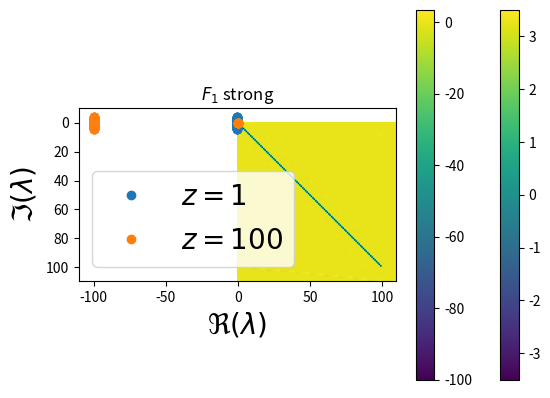
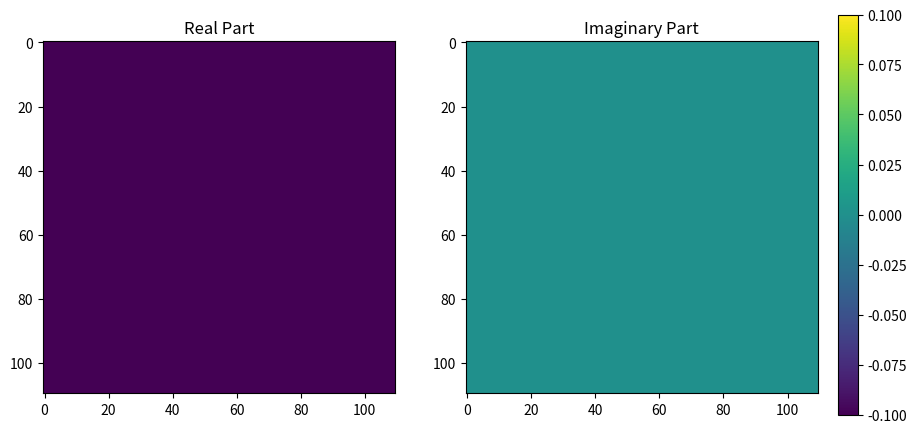

These charts were generated, in order, by the following Python code:
import numpy as np
from math import ceil
import matplotlib.pyplot as plt
FontSize = 20

Nx = 10
Nv = 10
N = Nx * (Nv + 1)


dv = 1 # velocity step
dx = 1 # space step

vmax = (Nv-1) * dv /2 

# maximum velocity (not independent)

q =  1 # charge
eps_0 = 1 # permittivity
c = dv * q / eps_0 



def ddslash(a, b): # a/b with integer division
    return a - b * (ceil(a/b) - 1) 

def kron_delta(a, b):
    a = int(a)
    b = int(b)
    if a == b:
        return 1
    else:
        return 0 # Kronecker delta


# def create_F1_hat():
#     F1 = np.zeros(((Nv+1)*Nx, (Nv+1)*Nx))

#     for n in range(0, (Nv+1)*Nx):
#         n_phys = n + 1
#         pre_fact = (vmax - (ddslash(n_phys, Nv) - 1) * dv) / dx

#         if n_phys <= Nv:
#             for k1 in range(0, (Nv+1)*Nx):
#                 k1_phys = k1 + 1
#                 F1[n, k1] = pre_fact * (kron_delta(k1_phys, n_phys + Nv) +kron_delta(k1_phys, n_phys + Nv * (Nx-1)))

#         elif n_phys > Nv and n_phys <= Nv*(Nx-1):
#             for k2 in range(0, (Nv+1)*Nx):
#                 k2_phys = k2 + 1
#                 F1[n, k2] = pre_fact * (kron_delta(k2_phys, n_phys + Nv) - kron_delta(k2_phys, n_phys - Nv))

#         elif n_phys > Nv*(Nx-1) and n_phys <= Nv*Nx:
#             for k3 in range(0, (Nv+1)*Nx):
#                 k3_phys = k3 + 1
#                 F1[n, k3] = pre_fact * (kron_delta(k3_phys, n_phys - Nv * (Nx -1)) + kron_delta(k3_phys, n_phys - Nv))

#         else:
#             for k in range(0, (Nv+1)*Nx):
#                 k_phys = k + 1
#                 S = 0 
#                 for j in range(1, Nv+1): # here j is a physical index
            
#                     # S += kron_delta(k_phys, (ddslash(n_phys, Nv) - 1) * Nv + j) * (-vmax + (j - 1) * dv)
#                     S += kron_delta(k_phys, (n_phys -Nx * Nv - 1)*Nv + j) * (-vmax + (j - 1) * dv)

#                 #boundary = (vmax/2)  * (kron_delta(k_phys, (ddslash(n_phys, Nv) - 1) * Nv + 1) - kron_delta(k_phys, ddslash(n_phys, Nv)))
#                 boundary = (vmax/2)  * (kron_delta(k_phys, (n_phys -Nx * Nv - 1)*Nv + 1) - kron_delta(k_phys, (n_phys -Nx * Nv - 1)*Nv + Nv))

#                 F1[n, k] = c * ( S + boundary) 
#     return F1


def create_F1_hat():
    N = (Nv+1) * Nx
    F1 = np.zeros((N,N))

    for n in range(0, N):
        n_phys = n + 1
        v_nddNv = -vmax + (ddslash(n_phys, Nv) - 1) * dv

        pre_fact = - v_nddNv / (2 * dx)

        if n_phys <= Nv:
            for k1 in range(0, N):
                k1_phys = k1 + 1
                F1[n, k1] = pre_fact * (kron_delta(k1_phys, n_phys + Nv) - kron_delta(k1_phys, n_phys + Nv * (Nx-1)))

        elif n_phys > Nv and n_phys <= Nv*(Nx-1):
            for k2 in range(0, N):
                k2_phys = k2 + 1
                F1[n, k2] = pre_fact * \
                    (kron_delta(k2_phys, n_phys + Nv) - kron_delta(k2_phys, n_phys - Nv))

        elif n_phys > Nv*(Nx-1) and n_phys <= Nv*Nx:
            for k3 in range(0, N):
                k3_phys = k3 + 1
                F1[n, k3] = pre_fact * (kron_delta(k3_phys, n_phys - Nv * (Nx-1)) - kron_delta(k3_phys, n_phys - Nv))

        else:
            for k in range(0, (Nv+1)*Nx):
                k_phys = k + 1
                S = 0
                for j in range(1, Nv+1):  # here j is a physical index
                    v_j = -vmax + (j - 1) * dv
                    # S += kron_delta(k_phys, (ddslash(n_phys, Nv) - 1) * Nv + j) * (-vmax + (j - 1) * dv)
                    S += kron_delta(k_phys, (n_phys - Nx *
                                    Nv - 1) * Nv + j) * v_j

                # boundary = (vmax/2)  * (kron_delta(k_phys, (ddslash(n_phys, Nv) - 1) * Nv + 1) - kron_delta(k_phys, ddslash(n_phys, Nv)))
                boundary = (vmax/2) * (kron_delta(k_phys, (n_phys - Nx * Nv - 1)
                                                  * Nv + 1) - kron_delta(k_phys, (n_phys - Nx * Nv - 1)*Nv + Nv))

                F1[n, k] = c * (S + boundary)
    return F1

def vj(j):
    vmax = (Nv-1) * dv /2 
    return -vmax + (j-1) * dv


def collision_time(j, scale):
    tau0 = 1
    a = 1
    return (tau0) / scale

def create_F1_bar(scale):
    N = (Nv+1)*Nx
    F1_bar = np.zeros(((Nv+1)*Nx, (Nv+1)*Nx))
    for n in range(0, Nx*Nv): # non-zero elemets only for 
        n_phys = n + 1
        for k in range(0, N):
            k_phys = k + 1
            F1_bar[n, k] = kron_delta(k_phys, n_phys) / collision_time(ddslash(n_phys, Nv), scale)
            
    return -F1_bar

F1_hat = create_F1_hat()
F1_bar_weak = create_F1_bar(scale = 1)
F1_bar_strong = create_F1_bar(scale = 100)

F1_weak = F1_hat + F1_bar_weak
F1_strong = F1_hat + F1_bar_strong

plt.imshow(F1_weak)
plt.colorbar()
plt.title(r"$F_1$ weak")
plt.show()

plt.imshow(F1_strong)
plt.colorbar()
plt.title(r"$F_1$ strong")
plt.show()


#%%
#calcualte the eigenvalues and eigenvectors of F1_weak and F1_stong visulatise  the eigenvalues next to eachother
eigenvalues_weak, eigenvectors_weak = np.linalg.eig(F1_weak)    
eigenvalues_strong, eigenvectors_strong = np.linalg.eig(F1_strong)


plt.plot(eigenvalues_weak.real, eigenvalues_weak.imag, "o", label = r"$z= 1$")
plt.plot(eigenvalues_strong.real, eigenvalues_strong.imag, "o", label = r"$z= 100$")
plt.xlabel(r"$\Re(\lambda)$", fontsize = FontSize)
plt.ylabel(r"$\Im(\lambda)$", fontsize = FontSize)
plt.legend(fontsize = FontSize) 
plt.show()

eigenvectors_strong_positive = []
eigenvalues_strong_positive = []
for i, e in enumerate(eigenvalues_strong):
    if e>=0:
        eigenvectors_strong_positive.append(eigenvectors_strong[:, i])
        eigenvalues_strong_positive.append(e)

eigenvectors_strong_positive = np.array(eigenvectors_strong_positive, dtype=complex)  
eigenvalues_strong_positive = np.array(eigenvalues_strong_positive, dtype=complex)



# calculate the outerporducts of all eigvenecors in eigenvectors_strong_positive and add these together to form a matrix called positive_eigen_projection
positive_eigen_projection = np.zeros((Nx*(Nv+1), Nx*(Nv+1)), dtype=complex)
for i, e in enumerate(eigenvectors_strong_positive):
        positive_eigen_projection += eigenvalues_strong_positive[i] * np.outer(e, e.conjugate())


fig = plt.figure(figsize=(10, 5))
ax1 = fig.add_subplot(121)
ax2 = fig.add_subplot(122)

# Plot real part
im1 = ax1.imshow(positive_eigen_projection.real)
ax1.set_title('Real Part')

# Plot imaginary part
im2 = ax2.imshow(positive_eigen_projection.imag)
ax2.set_title('Imaginary Part')

# Create a common colorbar
cax = fig.add_axes([0.92, 0.1, 0.02, 0.8])  # [x, y, width, height]
cbar = fig.colorbar(im2, cax=cax)
plt.show()


# Analyze F1_weak and F1_strong using SVD
U_weak, Sigma_weak, Vt_weak = np.linalg.svd(F1_weak)
U_strong, Sigma_strong, Vt_strong = np.linalg.svd(F1_strong)


# construct the best rank n estimator of F1_strong 
def rank_r_approximation(matrix, r):
    U, Sigma, Vt = np.linalg.svd(matrix, full_matrices=False)
    
    # Keep only the first r singular values
    Sigma_r = np.diag(Sigma[:r])
    
    # Construct the rank-r approximation
    matrix_r_approx = np.dot(U[:, :r], np.dot(Sigma_r, Vt[:r, :]))
    
    return matrix_r_approx


# calculate rank-r approximations of F1_weak and F1_strong for r 1, .... N 
rank_r_approximations_weak = []
rank_r_approximations_strong = []
for r in range(1, N+1):
    rank_r_approximations_weak.append(rank_r_approximation(F1_weak, r))
    rank_r_approximations_strong.append(rank_r_approximation(F1_strong, r))


approx_weak = np.array(rank_r_approximations_weak)
approx_stong = np.array(rank_r_approximations_strong)

# plt.imshow(approx_weak[50])
# plt.show()
#%%

